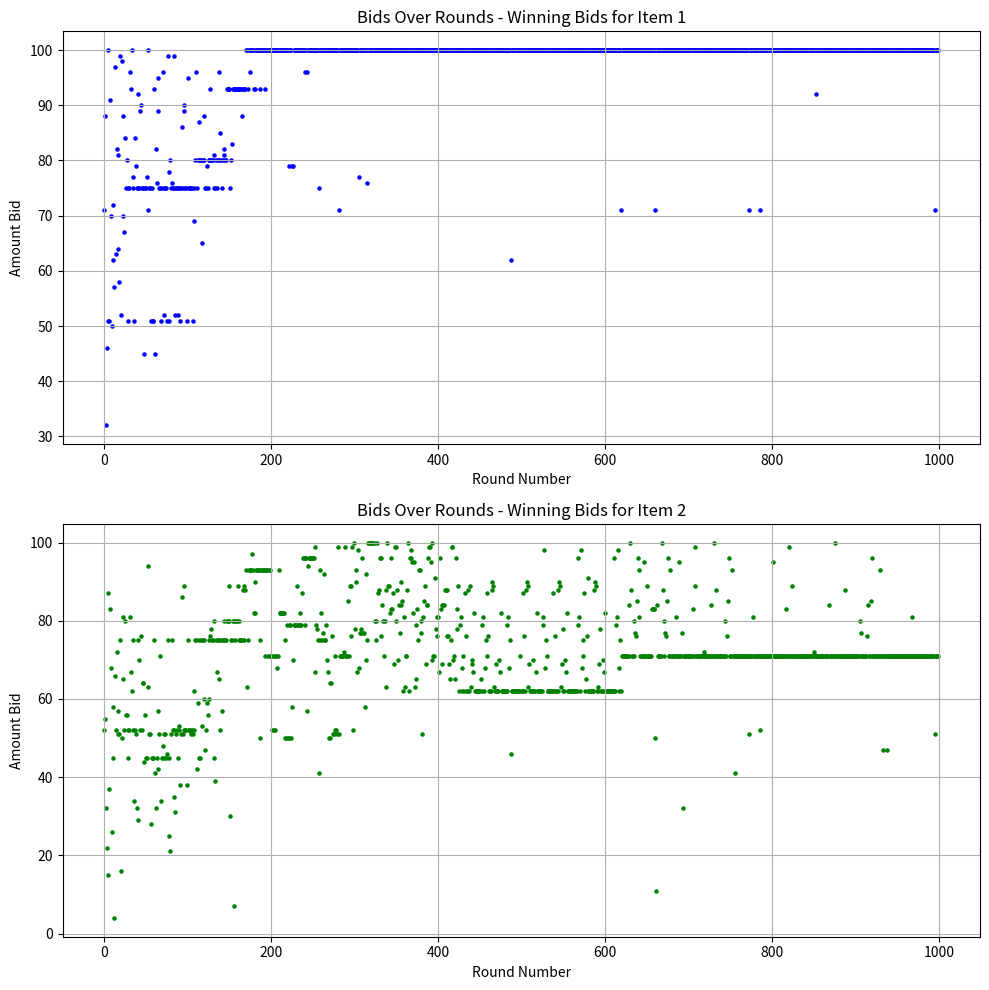

Python code for this plot:
import numpy as np
import matplotlib.pyplot as plt

# To change some auction parameters, got to line 118 - 123


class AuctionEnvironment:
    def __init__(self, v1, q1, v2, q2, num_bidders=3):
        self.v1 = v1  # Value of item 1
        self.q1 = q1  # Quality of item 1
        self.v2 = v2  # Value of item 2
        self.q2 = q2  # Quality of item 2
        self.num_bidders = num_bidders

    def run_auction(self, bids):
        # Sort bids in descending order and get the indices of the bidders
        sorted_indices = np.argsort(bids)[::-1]
        highest_bidder = sorted_indices[0]
        second_highest_bidder = sorted_indices[1]

        # Assign item 1 to the highest bidder and item 2 to the second-highest bidder
        winning_bids = [bids[highest_bidder], bids[second_highest_bidder]]

        return highest_bidder, second_highest_bidder, winning_bids, bids


class RLBidder:
    def __init__(self, max_valuation, learning_rate=0.1, discount_factor=0.95):
        self.max_valuation = max_valuation  # The maximum possible valuation of the items
        self.learning_rate = learning_rate
        self.discount_factor = discount_factor
        self.q_table = np.zeros(self.max_valuation + 1)  # Q-values for each possible bid
        self.epsilon = 1.0  # Exploration rate
        self.epsilon_decay = 0.99  # Decay rate for epsilon

    def select_bid(self):
        # Epsilon-greedy action selection
        if np.random.rand() < self.epsilon:
            # Explore: choose a random bid
            bid = np.random.randint(0, self.max_valuation + 1)
        else:
            # Exploit: choose the best known bid
            bid = np.argmax(self.q_table)
        return bid

    def update_q_table(self, bid, reward):
        # Update the Q-value for the chosen bid
        self.q_table[bid] += self.learning_rate * (reward - self.q_table[bid])

    def update_epsilon(self):
        # Decay the exploration rate
        self.epsilon = max(0.01, self.epsilon * self.epsilon_decay)


def calculate_vcg_payment(bids, item, q1, q2):
    # Sort bids in descending order
    sorted_bids = sorted(bids, reverse=True)

    # The payment is the harm done to other bidders, which can be calculated by the VCG algorithm
    if item == 1:
        harm = (sorted_bids[1] * (q1 - q2) + sorted_bids[2] * q2) / q1
    else:
        harm = (sorted_bids[2] * q2) / q2
    return harm


def calculate_reward(v1, v2, q1, q2, bids, item):
    if item == 1:
        payment = calculate_vcg_payment(bids, item, q1, q2)
        return (v1 - payment) * q1
    elif item == 2:
        payment = calculate_vcg_payment(bids, item, q1, q2)
        return (v2 - payment) * q2
    else:
        return 0


def run_simulation(v1=100, v2=60, q1=1, q2=0.5, num_bidders=3, num_rounds=1000):
    num_bidders = max(num_bidders, 3)
    env = AuctionEnvironment(v1, q1, v2, q2, num_bidders)
    bidders = [RLBidder(max_valuation=max(v1, v2)) for _ in range(num_bidders)]

    # Lists to store bids for plotting
    winning_bids1 = []
    winning_bids2 = []

    for round in range(num_rounds):
        # Each bidder selects a bid
        bids = [bidder.select_bid() for bidder in bidders]

        # Run the auction and get the results
        highest_bidder, second_highest_bidder, winning_bids, bids = env.run_auction(bids)

        # Store the bids for this round
        winning_bids1.append(winning_bids[0])
        winning_bids2.append(winning_bids[1])

        # Calculate rewards and update the bidders
        for i in range(num_bidders):
            if i == highest_bidder:
                reward = calculate_reward(v1, v2, q1, q2, bids, item=1)
            elif i == second_highest_bidder:
                reward = calculate_reward(v1, v2, q1, q2, bids, item=2)
            else:
                reward = 0  # No item won, no reward

            bidders[i].update_q_table(bids[i], reward)
            bidders[i].update_epsilon()

        # Optional: Print or track results
        # if round % 100 == 0:
        #     print(f"Round {round}: Bids - {bids}, Winner1 - Bidder {highest_bidder}, Winner2 - Bidder {second_highest_bidder}")

    return winning_bids1, winning_bids2


# Run the simulation
v1 = 100
v2 = 60
q1 = 1
q2 = 0.5
num_bidders = 3  # Please put a number greater than or equal to 3
num_rounds = 1000
winning_bids1, winning_bids2 = run_simulation(v1, v2, q1, q2, num_bidders, num_rounds)

rounds = np.arange(num_rounds)
plt.figure(figsize=(10, 10))

# Plotting the bids for each bidder
plt.subplot(2, 1, 1)
plt.scatter(rounds, winning_bids1, label='Item 1 Bids', color="blue", s=5)
plt.xlabel('Round Number')
plt.ylabel('Amount Bid')
plt.title('Bids Over Rounds - Winning Bids for Item 1')
plt.grid(True)

plt.subplot(2, 1, 2)
plt.scatter(rounds, winning_bids2, label='Item 2 Bids', color="green", s=5)
plt.xlabel('Round Number')
plt.ylabel('Amount Bid')
plt.title('Bids Over Rounds - Winning Bids for Item 2')
plt.grid(True)

plt.tight_layout()
plt.show()
